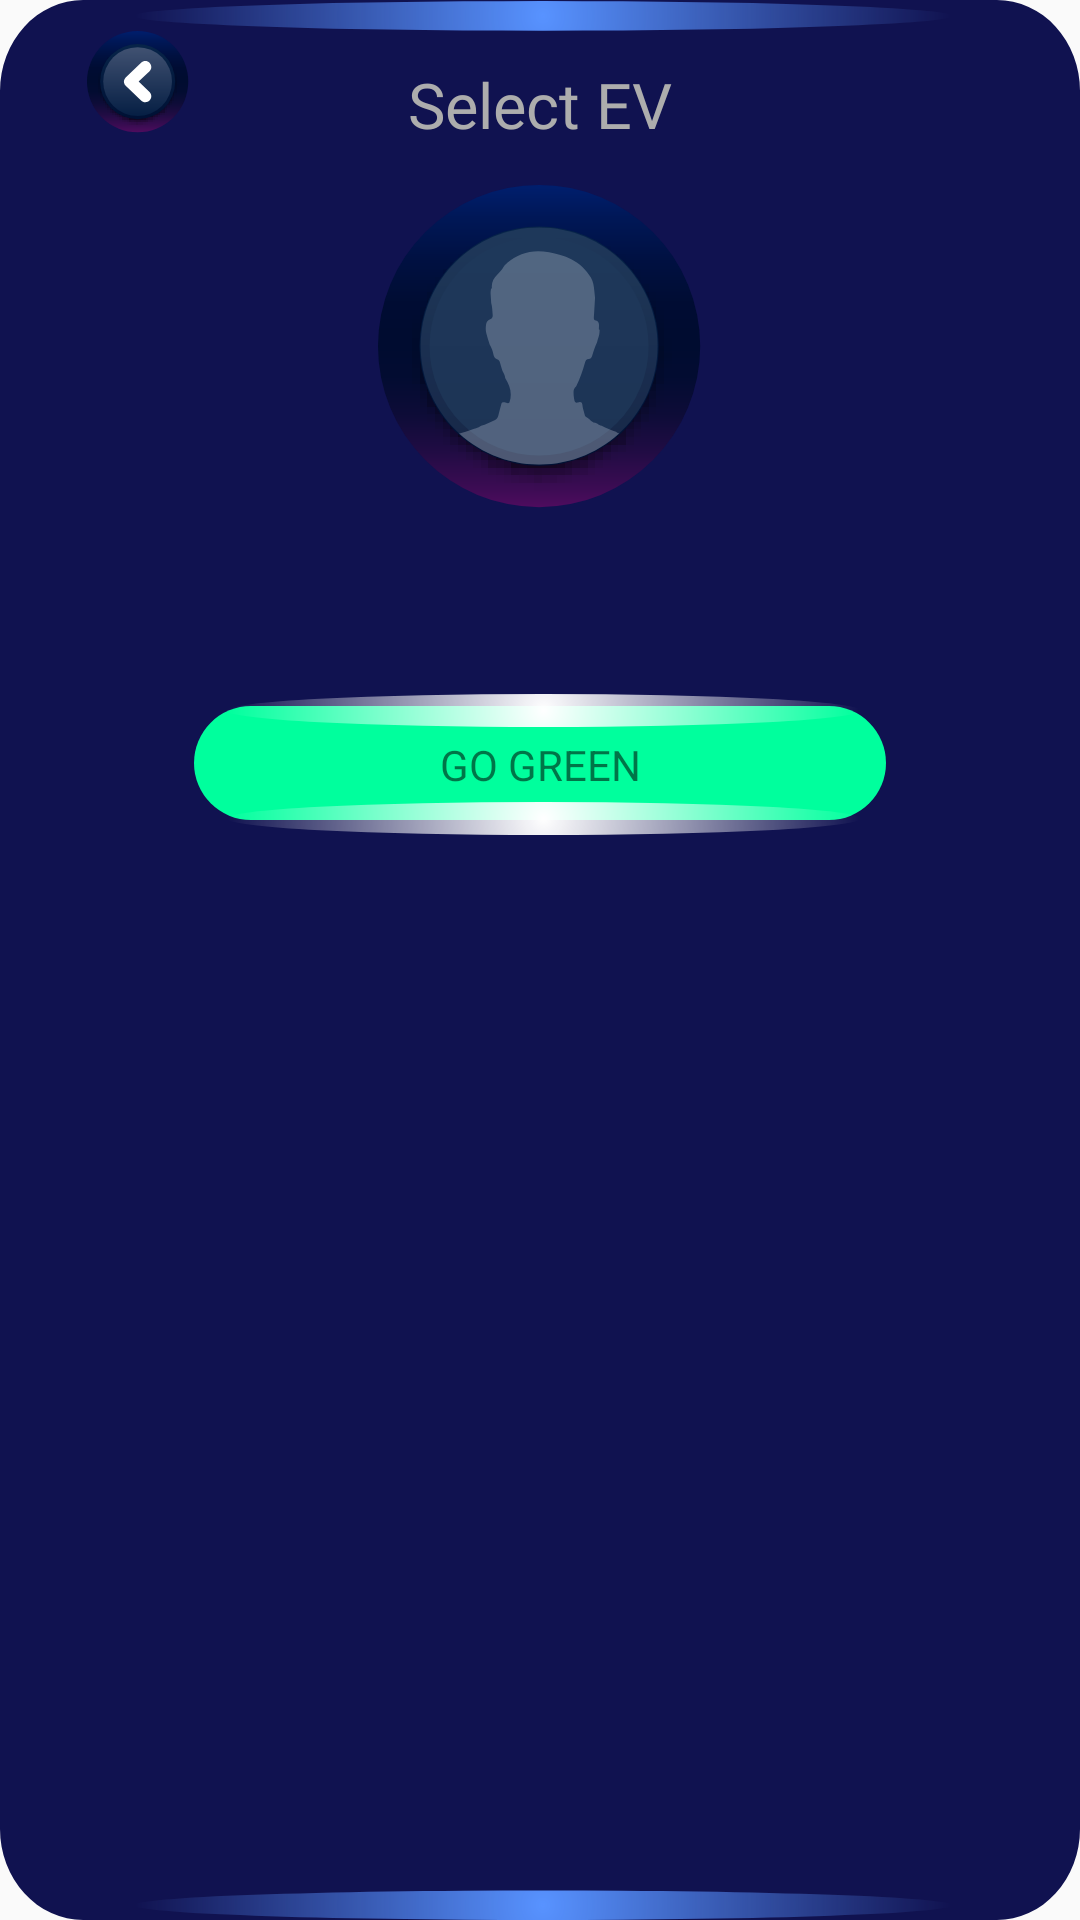

Reconstruct the res/layout file that produces this screen, plus the resources it refers to.
<!-- AndroidManifest.xml: application theme NoActionTheme -->
<!-- res/layout/fragment_select_ev.xml -->
<?xml version="1.0" encoding="utf-8"?>
<RelativeLayout xmlns:android="http://schemas.android.com/apk/res/android"
    xmlns:app="http://schemas.android.com/apk/res-auto"
    xmlns:tools="http://schemas.android.com/tools"
    android:id="@+id/cardlayout"
    android:layout_width="wrap_content"
    android:layout_height="wrap_content"
    android:layout_marginHorizontal="20pt"
    android:background="@drawable/cardbg"
    android:paddingHorizontal="25dp">

    <RelativeLayout
        android:layout_width="match_parent"
        android:layout_height="wrap_content"
        android:layout_marginTop="5pt"
        android:orientation="horizontal">

        <androidx.appcompat.widget.AppCompatImageView
            android:layout_width="wrap_content"
            android:layout_height="wrap_content"
            android:layout_marginLeft="2pt"
            android:src="@drawable/back" />

        <TextView
            android:layout_width="wrap_content"
            android:layout_height="wrap_content"
            android:layout_centerHorizontal="true"
            android:layout_gravity="center"
            android:layout_marginTop="5pt"
            android:fontFamily="@font/avenir_light"
            android:gravity="center"
            android:text="Select EV"
            android:textColor="@color/grey"
            android:textSize="@dimen/loginTxtHeaderSize" />


    </RelativeLayout>

    <androidx.appcompat.widget.AppCompatImageView
        android:id="@+id/profileimg"
        android:layout_width="wrap_content"
        android:layout_height="wrap_content"
        android:layout_centerHorizontal="true"
        android:layout_marginTop="30pt"
        android:src="@drawable/profile" />


    <androidx.recyclerview.widget.RecyclerView
        android:id="@+id/RV_selev"
        android:layout_below="@+id/profileimg"
        android:layout_width="match_parent"
        android:layout_height="wrap_content"

        android:layout_marginTop="10pt"
        android:layout_marginHorizontal="5pt"
        android:padding="5pt"/>
   

    <TextView
        android:layout_width="wrap_content"
        android:layout_height="wrap_content"
        android:background="@drawable/ic_button_ev"
        android:layout_below="@id/RV_selev"
        android:layout_marginTop="10pt"
        android:gravity="center"
        android:text="Go green"
        android:textAllCaps="true"
        android:layout_marginBottom="20pt"
        android:layout_centerInParent="true"
        tools:ignore="ContentDescription">


    </TextView>
</RelativeLayout>
<!-- resources referenced by this layout -->
<resources>
  <color name="grey">#ADADAD</color>
  <color name="light_blue">#5792FF</color>
  <color name="white">#FFFFFFFF</color>
  <dimen name="loginTxtHeaderSize">21sp</dimen>
  <!-- drawable back: png bitmap (drawable-hdpi, 3201 bytes) -->
  <!-- drawable cardbg (drawable) -->
  <vector xmlns:android="http://schemas.android.com/apk/res/android"
      xmlns:aapt="http://schemas.android.com/aapt"
      android:width="279.522dp"
      android:height="454.254dp"
      android:viewportWidth="279.522"
      android:viewportHeight="454.254">
      <path
          android:pathData="M21.528,0L257.994,0A21.528,21.528 0,0 1,279.522 21.528L279.522,432.726A21.528,21.528 0,0 1,257.994 454.254L21.528,454.254A21.528,21.528 0,0 1,0 432.726L0,21.528A21.528,21.528 0,0 1,21.528 0z"
          android:fillColor="#101250"/>
      <path
          android:pathData="M35,3.754a105.5,3.5 0,1 0,211 0a105.5,3.5 0,1 0,-211 0z">
          <aapt:attr name="android:fillColor">
              <gradient
                  android:gradientRadius="105.5"
                  android:centerX="140.5"
                  android:centerY="3.7539997"
                  android:type="radial">
                  <item android:offset="0" android:color="#FF5792FF"/>
                  <item android:offset="1" android:color="#00000F3D"/>
              </gradient>
          </aapt:attr>
      </path>
      <path
          android:pathData="M35,450.754a105.5,3.5 0,1 0,211 0a105.5,3.5 0,1 0,-211 0z">
          <aapt:attr name="android:fillColor">
              <gradient
                  android:gradientRadius="105.5"
                  android:centerX="140.5"
                  android:centerY="450.754"
                  android:type="radial">
                  <item android:offset="0" android:color="#FF5792FF"/>
                  <item android:offset="1" android:color="#00000F3D"/>
              </gradient>
          </aapt:attr>
      </path>
  </vector>
  <!-- drawable ic_button_ev (drawable) -->
  <vector xmlns:android="http://schemas.android.com/apk/res/android"
      xmlns:aapt="http://schemas.android.com/aapt"
      android:width="230.576dp"
      android:height="47dp"
      android:viewportWidth="230.576"
      android:viewportHeight="47">
    <path
        android:pathData="M19,4L211.576,4A19,19 0,0 1,230.576 23L230.576,23.019A19,19 0,0 1,211.576 42.019L19,42.019A19,19 0,0 1,0 23.019L0,23A19,19 0,0 1,19 4z"
        android:fillColor="#00ff9d"/>
    <path
        android:pathData="M11,5.5a105.5,5.5 0,1 0,211 0a105.5,5.5 0,1 0,-211 0z">
      <aapt:attr name="android:fillColor">
        <gradient 
            android:gradientRadius="105.5"
            android:centerX="116.5"
            android:centerY="5.5"
            android:type="radial">
          <item android:offset="0" android:color="#FFFFFFFF"/>
          <item android:offset="1" android:color="#00000F3D"/>
        </gradient>
      </aapt:attr>
    </path>
    <path
        android:pathData="M11,41.5a105.5,5.5 0,1 0,211 0a105.5,5.5 0,1 0,-211 0z">
      <aapt:attr name="android:fillColor">
        <gradient 
            android:gradientRadius="105.5"
            android:centerX="116.5"
            android:centerY="41.5"
            android:type="radial">
          <item android:offset="0" android:color="#FFFFFFFF"/>
          <item android:offset="1" android:color="#00000F3D"/>
        </gradient>
      </aapt:attr>
    </path>
  </vector>
  <!-- drawable profile: png bitmap (drawable-hdpi, 10950 bytes) -->
  <style name="NoActionTheme" parent="Theme.AppCompat.Light.NoActionBar">
          
          <item name="colorPrimary">@color/colorPrimary</item>
          <item name="colorPrimaryDark">@color/colorPrimaryDark</item>
          <item name="colorAccent">@color/colorAccent</item>
      </style>
  <color name="colorPrimary">#008577</color>
  <color name="colorPrimaryDark">#00574B</color>
  <color name="colorAccent">#269CAB</color>
</resources>
